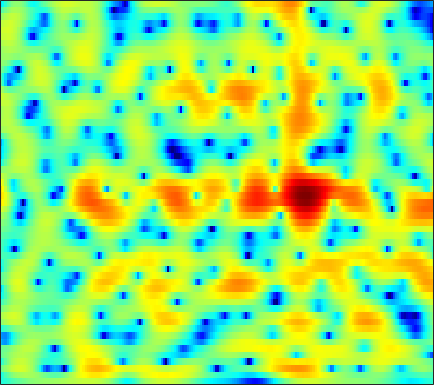

The table this chart was drawn from, first rows:
-4.6054, -4.3195, -3.9245, -3.5206, -3.2071, -2.7864, -2.3519, -2.0252, -1.5968, -1.19, -0.81847, -0.56063, -0.24952, 0.013338, 0.18977, 0.3969, 0.5655, 0.6721, 0.7923, 0.8928, 0.98113, 1.0374, 1.1051, 1.1856
-5.2, -3.965, -2.605, -1.499, -0.8053, -0.03056, 0.5932, 0.9755, 1.382, 1.672, 1.852, 1.917, 1.911, 1.806, 1.665, 1.4, 1.057, 0.7583, 0.3143, -0.1611, -0.638, -0.9779, -1.378, -1.688
-0.7619, -0.1119, 0.7691, 1.605, 2.175, 2.828, 3.345, 3.639, 3.883, 3.958, 3.844, 3.626, 3.148, 2.427, 1.712, 0.4997, -1.079, -2.566, -5.085, -8.419, -12.66, -15.21, -14.16, -11.54
-4.765, -3.113, -1.373, -0.009474, 0.8239, 1.712, 2.388, 2.76, 3.091, 3.236, 3.19, 3.031, 2.659, 2.1, 1.564, 0.7073, -0.3036, -1.128, -2.237, -3.225, -3.949, -4.251, -4.356, -4.215
-1.336, -0.8882, -0.2677, 0.3447, 0.7766, 1.293, 1.73, 1.994, 2.259, 2.417, 2.454, 2.4, 2.215, 1.899, 1.578, 1.044, 0.4011, -0.1375, -0.9095, -1.722, -2.548, -3.149, -3.868, -4.413
-1.145, -1.099, -0.8822, -0.4955, -0.1148, 0.4601, 1.063, 1.491, 2.004, 2.419, 2.715, 2.859, 2.932, 2.854, 2.689, 2.329, 1.794, 1.268, 0.3751, -0.7993, -2.322, -3.779, -6.368, -10.27
-9.297, -10.54, -10.93, -9.327, -7.546, -5.241, -3.282, -2.052, -0.6997, 0.3601, 1.149, 1.596, 2.017, 2.257, 2.327, 2.298, 2.134, 1.928, 1.55, 1.08, 0.5563, 0.1512, -0.3619, -0.7617
-10.68, -11.48, -11.68, -10.24, -8.538, -6.271, -4.346, -3.148, -1.849, -0.8372, -0.08029, 0.3438, 0.7435, 0.9841, 1.084, 1.135, 1.112, 1.063, 0.9807, 0.8908, 0.8163, 0.7791, 0.7714, 0.841
-4.538, -3.906, -3.133, -2.37, -1.804, -1.064, -0.39, 0.03989, 0.4723, 0.7188, 0.7962, 0.7481, 0.5576, 0.2719, 0.02002, -0.3127, -0.5935, -0.7386, -0.8377, -0.8499, -0.8042, -0.7428, -0.6055, -0.3897
0.6119, 1.218, 1.929, 2.514, 2.851, 3.161, 3.309, 3.311, 3.124, 2.677, 1.936, 1.164, -0.2087, -1.991, -3.571, -5.763, -7.163, -7.122, -6.117, -5.06, -4.435, -4.302, -4.562, -5.203
1.805, 2.319, 2.926, 3.415, 3.687, 3.911, 3.938, 3.826, 3.483, 2.873, 1.954, 1.01, -0.6362, -2.798, -4.793, -7.724, -9.627, -9.212, -7.478, -6.084, -5.398, -5.378, -6.067, -7.63
-0.7113, 0.002667, 0.8109, 1.466, 1.874, 2.286, 2.532, 2.579, 2.48, 2.21, 1.756, 1.315, 0.6175, -0.17, -0.7514, -1.453, -1.987, -2.244, -2.447, -2.558, -2.624, -2.697, -2.842, -2.921
-3.461, -2.507, -1.341, -0.3296, 0.3151, 1.009, 1.527, 1.799, 1.995, 2.014, 1.889, 1.716, 1.391, 1.003, 0.6908, 0.2792, -0.09599, -0.3507, -0.6507, -0.8873, -1.088, -1.212, -1.327, -1.395
-5.983, -4.515, -2.669, -1.044, -0.01952, 1.051, 1.827, 2.253, 2.611, 2.733, 2.644, 2.455, 2.071, 1.585, 1.166, 0.6021, 0.08637, -0.2472, -0.5791, -0.7919, -0.9171, -0.9889, -1.089, -1.267
-7.816, -4.91, -2.041, 0.05081, 1.258, 2.517, 3.392, 3.816, 4.104, 4.086, 3.758, 3.296, 2.423, 1.242, 0.1699, -1.415, -2.927, -3.688, -3.893, -3.378, -2.635, -2.154, -1.75, -1.713
-1.984, -1.034, 0.3445, 1.622, 2.442, 3.348, 4.03, 4.352, 4.509, 4.347, 3.842, 3.215, 1.963, 0.1465, -1.697, -5.174, -10.84, -17.89, -13.72, -8.09, -5.184, -3.874, -2.883, -2.451
-2.084, -1.298, -0.2098, 0.8675, 1.626, 2.474, 3.096, 3.423, 3.657, 3.631, 3.332, 2.93, 2.144, 1.09, 0.1594, -1.16, -2.407, -3.101, -3.568, -3.631, -3.43, -3.276, -3.078, -2.965
-6.431, -4.343, -2.231, -0.6536, 0.3261, 1.407, 2.18, 2.623, 3.05, 3.27, 3.29, 3.178, 2.866, 2.364, 1.872, 1.102, 0.2196, -0.5015, -1.567, -2.652, -3.708, -4.348, -4.819, -4.777
-5.212, -3.885, -2.423, -1.223, -0.5195, 0.2309, 0.939, 1.425, 2.007, 2.515, 2.918, 3.121, 3.224, 3.119, 2.881, 2.321, 1.463, 0.5661, -1.016, -3.266, -6.671, -10.76, -21.88, -13.97
-2.626, -2.675, -2.89, -3.187, -3.492, -3.874, -3.774, -3.273, -2.147, -0.8, 0.4574, 1.239, 2.041, 2.534, 2.709, 2.666, 2.32, 1.863, 1.003, -0.1596, -1.462, -2.374, -3.071, -2.868
-2.866, -3.484, -4.689, -6.664, -8.812, -13.76, -30.61, -18.01, -9.773, -5.583, -2.88, -1.395, 0.07198, 1.096, 1.636, 2.109, 2.325, 2.359, 2.238, 2.02, 1.756, 1.567, 1.381, 1.309
-2.622, -3.089, -3.909, -4.964, -5.758, -6.707, -7.093, -6.766, -5.672, -4.185, -2.712, -1.721, -0.5768, 0.3777, 0.953, 1.569, 2.007, 2.232, 2.411, 2.493, 2.462, 2.399, 2.242, 2.041
-1.724, -1.967, -2.341, -2.707, -3.02, -3.276, -3.373, -3.308, -3.004, -2.513, -1.877, -1.332, -0.5845, 0.1526, 0.6671, 1.271, 1.776, 2.074, 2.374, 2.534, 2.565, 2.502, 2.306, 1.966
-0.7887, -0.9172, -1.209, -1.614, -1.974, -2.473, -2.902, -3.133, -3.236, -3.07, -2.613, -2.115, -1.299, -0.4494, 0.1913, 0.9788, 1.663, 2.092, 2.528, 2.79, 2.899, 2.851, 2.637, 2.215
0.2329, 0.1149, -0.3824, -1.229, -2.001, -3.393, -4.991, -6.238, -7.638, -7.931, -6.893, -5.647, -3.809, -2.11, -0.977, 0.3275, 1.388, 2.028, 2.673, 3.102, 3.33, 3.366, 3.225, 2.893
1.621, 1.32, 0.4969, -0.7902, -2.058, -4.332, -7.424, -10.63, -17.2, -22.49, -14.13, -10.23, -6.801, -4.183, -2.586, -0.8562, 0.4881, 1.271, 2.042, 2.57, 2.824, 2.9, 2.847, 2.668
4.134, 3.511, 2.438, 0.954, -0.4294, -2.479, -4.943, -6.814, -9.174, -10.66, -10.7, -9.782, -7.597, -5.178, -3.518, -1.655, -0.2698, 0.4808, 1.143, 1.426, 1.399, 1.216, 0.8961, 0.5431
6.979, 6.138, 4.763, 3.16, 1.739, -0.3319, -2.724, -4.861, -8.443, -14.38, -28.2, -16.16, -9.085, -5.068, -3.063, -1.159, 0.04977, 0.5654, 0.7554, 0.3358, -0.5654, -1.626, -3.467, -5.43
7.738, 6.639, 4.895, 3.116, 1.656, -0.1262, -1.71, -2.753, -3.86, -4.601, -4.635, -4.133, -2.873, -1.486, -0.5899, 0.2936, 0.7896, 0.836, 0.431, -0.544, -2.233, -4.096, -7.611, -13.12
7.221, 5.722, 3.317, 0.3558, -2.213, -5.641, -6.735, -5.628, -3.737, -2.124, -0.8624, -0.09709, 0.7835, 1.458, 1.826, 2.115, 2.104, 1.894, 1.309, 0.4108, -0.8608, -1.989, -3.785, -5.692
5.513, 4.168, 1.975, -0.7815, -3.284, -6.809, -7.531, -5.698, -3.087, -1.095, 0.2812, 1.031, 1.692, 2.058, 2.172, 2.104, 1.793, 1.431, 0.8142, 0.03741, -0.7874, -1.429, -2.272, -3.035
3.348, 2.738, 1.93, 1.103, 0.5941, 0.08708, -0.03678, 0.1121, 0.5397, 1.034, 1.468, 1.689, 1.81, 1.696, 1.444, 0.8798, 0.09643, -0.6258, -1.703, -2.751, -3.633, -4.071, -4.238, -4.104
0.3452, 0.5938, 1.009, 1.358, 1.637, 1.963, 2.28, 2.486, 2.739, 2.9, 2.957, 2.879, 2.606, 2.092, 1.507, 0.4353, -1.03, -2.457, -4.921, -8.119, -11.59, -12.39, -10.13, -7.379
-5.432, -3.511, -1.522, 0.02233, 0.9232, 1.906, 2.655, 3.082, 3.484, 3.698, 3.723, 3.6, 3.236, 2.626, 1.995, 0.8775, -0.6227, -2.035, -4.378, -7.319, -10.15, -10.8, -9.014, -6.663
-7.759, -5.816, -3.517, -1.65, -0.4653, 0.8142, 1.807, 2.387, 2.935, 3.261, 3.352, 3.293, 3.025, 2.554, 2.076, 1.28, 0.3324, -0.4473, -1.526, -2.48, -3.191, -3.453, -3.468, -3.187
-8.011, -6.407, -4.328, -2.425, -1.202, 0.174, 1.236, 1.85, 2.441, 2.787, 2.912, 2.871, 2.658, 2.279, 1.889, 1.272, 0.5775, 0.03158, -0.6759, -1.302, -1.773, -1.999, -2.118, -2.048
-9.973, -6.852, -3.951, -1.801, -0.5783, 0.7148, 1.667, 2.182, 2.646, 2.871, 2.899, 2.784, 2.481, 2.016, 1.575, 0.8651, 0.03336, -0.6471, -1.565, -2.441, -3.1, -3.371, -3.335, -2.913
-3.086, -2.035, -0.6546, 0.5048, 1.258, 2.002, 2.52, 2.753, 2.88, 2.823, 2.594, 2.329, 1.848, 1.224, 0.6649, -0.2443, -1.382, -2.431, -4.193, -6.436, -9.092, -10.53, -9.708, -6.906
1.218, 1.497, 1.901, 2.261, 2.456, 2.583, 2.517, 2.353, 1.977, 1.455, 0.8143, 0.31, -0.379, -1.054, -1.58, -2.322, -3.212, -4.058, -5.578, -7.758, -10.62, -12.47, -11.05, -7.291
2.213, 2.411, 2.604, 2.653, 2.53, 2.192, 1.586, 0.9581, -0.1218, -1.456, -2.926, -4.021, -5.235, -5.881, -6.029, -5.857, -5.563, -5.369, -5.157, -4.998, -4.683, -4.285, -3.422, -2.25
1.584, 2.075, 2.434, 2.458, 2.224, 1.621, 0.6264, -0.4244, -2.27, -4.801, -8.234, -11.74, -17.7, -18.47, -14.98, -11.58, -9.223, -7.766, -6.077, -4.577, -3.252, -2.3, -1.108, 0.001883
1.381, 2.059, 2.493, 2.498, 2.293, 1.638, 0.5895, -0.4721, -2.334, -4.716, -7.72, -10.36, -13.71, -15.43, -15.49, -14.71, -12.86, -10.8, -7.964, -5.351, -3.239, -1.901, -0.4397, 0.725
2.82, 3.054, 3.15, 3.002, 2.749, 2.194, 1.392, 0.6352, -0.6284, -2.155, -3.936, -5.493, -7.819, -10.77, -13.94, -21.43, -19.93, -13.2, -8.013, -4.675, -2.358, -1.08, 0.1664, 0.9994
3.557, 3.266, 2.886, 2.509, 2.17, 1.786, 1.386, 1.028, 0.5013, -0.1579, -0.9548, -1.604, -2.57, -3.552, -4.2, -4.622, -4.283, -3.53, -2.233, -0.9369, 0.1331, 0.6851, 1.088, 1.073
1.874, 0.9348, -0.2772, -1.177, -1.498, -1.491, -1.16, -0.8354, -0.4109, -0.06575, 0.1862, 0.3434, 0.4815, 0.6062, 0.7426, 0.9476, 1.267, 1.537, 1.919, 2.219, 2.376, 2.33, 1.981, 1.219
-1.651, -4.078, -8.392, -13.54, -13.17, -9.481, -6.689, -5.145, -3.576, -2.219, -0.9995, -0.2031, 0.7717, 1.606, 2.141, 2.736, 3.193, 3.441, 3.652, 3.685, 3.497, 3.217, 2.609, 1.718
-2.392, -4.478, -7.761, -10.65, -11.33, -10.77, -10.01, -9.483, -8.367, -6.475, -4.16, -2.49, -0.558, 0.9805, 1.881, 2.822, 3.454, 3.762, 3.94, 3.892, 3.615, 3.267, 2.642, 1.849
-0.5034, -1.461, -2.916, -4.525, -5.789, -7.923, -11.24, -16.06, -30.27, -12.36, -6.487, -3.69, -1.024, 0.8671, 1.914, 2.911, 3.536, 3.789, 3.854, 3.64, 3.184, 2.683, 1.859, 0.9229
0.7931, 0.5528, 0.01508, -0.7511, -1.456, -2.533, -3.62, -4.218, -4.336, -3.459, -1.97, -0.8024, 0.6028, 1.742, 2.4, 3.016, 3.354, 3.42, 3.268, 2.79, 1.985, 1.135, -0.3864, -2.348
0.8043, 1.098, 1.263, 1.218, 1.074, 0.7969, 0.5199, 0.3823, 0.308, 0.3917, 0.6239, 0.8635, 1.197, 1.487, 1.671, 1.83, 1.871, 1.802, 1.541, 1.036, 0.2021, -0.6877, -2.365, -4.882
0.8558, 1.379, 1.831, 2.05, 2.091, 2.016, 1.82, 1.609, 1.288, 0.9347, 0.5473, 0.2526, -0.1237, -0.4439, -0.6221, -0.7562, -0.7973, -0.7933, -0.817, -0.9091, -1.149, -1.452, -1.995, -2.645
1.764, 2.247, 2.675, 2.877, 2.895, 2.747, 2.399, 2.002, 1.3, 0.3964, -0.7175, -1.683, -3.067, -4.36, -5.084, -5.438, -5.089, -4.558, -3.751, -3.026, -2.433, -2.082, -1.714, -1.391
2.863, 3.22, 3.54, 3.661, 3.611, 3.345, 2.838, 2.29, 1.275, -0.1078, -1.948, -3.739, -6.934, -11.75, -17.3, -18.74, -12.39, -9.54, -7.047, -5.369, -4.096, -3.292, -2.361, -1.54
3.279, 3.575, 3.849, 3.956, 3.907, 3.651, 3.158, 2.617, 1.643, 0.3321, -1.348, -2.886, -5.3, -7.931, -9.649, -10.62, -10.02, -9.279, -8.322, -7.417, -6.464, -5.61, -4.318, -3.01
2.676, 3.058, 3.444, 3.674, 3.735, 3.651, 3.352, 2.974, 2.286, 1.367, 0.2298, -0.7312, -2.121, -3.559, -4.601, -5.932, -7.261, -8.361, -10.18, -12.31, -13.19, -11.64, -8.267, -5.296
0.7302, 1.363, 2.062, 2.585, 2.856, 3.041, 3.018, 2.861, 2.456, 1.865, 1.085, 0.4033, -0.6181, -1.747, -2.654, -3.947, -5.476, -6.845, -9.189, -12.3, -14.22, -12.17, -8.061, -4.789
-2.591, -1.65, -0.5223, 0.4267, 0.9869, 1.521, 1.803, 1.849, 1.668, 1.245, 0.6101, 0.007875, -0.8893, -1.811, -2.479, -3.276, -3.921, -4.315, -4.669, -4.753, -4.4, -3.805, -2.651, -1.315
-6.882, -5.647, -3.853, -2.21, -1.188, -0.1621, 0.4695, 0.6847, 0.6613, 0.2346, -0.5551, -1.381, -2.736, -4.196, -5.089, -5.622, -5.187, -4.492, -3.43, -2.367, -1.353, -0.6339, 0.2682, 1.115
